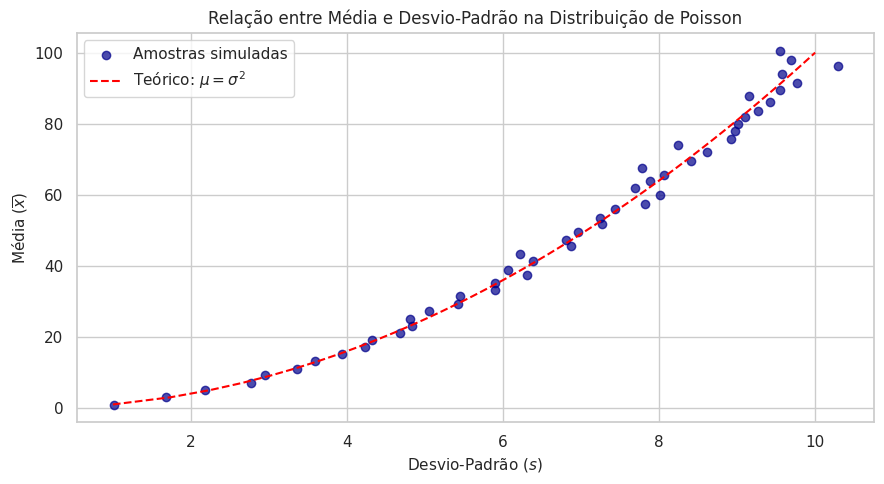

The matplotlib source for this figure:
# 1. Gere amostras de distribuições de Poisson com diferentes valores de λ. Para cada amostra, calcule a média e o desvio-padrão. Em seguida, faça um gráfico da média em função do desvio-padrão. O que você observa?

import numpy as np
import matplotlib.pyplot as plt
import seaborn as sns

sns.set_theme(style="whitegrid")

# Definindo os valores de lambda (taxa média de ocorrência)
lambdas = np.linspace(1, 100, 50) # 50 valores de lambda entre 1 e 100
tamanho_amostra = 1000

medias = []
desvios_padrao = []

# Gerando amostras e calculando média e desvio-padrão para cada lambda
np.random.seed(42)

for lam in lambdas:
    amostra = np.random.poisson(lam=lam, size=tamanho_amostra) # Amostra de Poisson
    # Calculando média e desvio-padrão amostrais
    medias.append(np.mean(amostra))
    desvios_padrao.append(np.std(amostra, ddof=1))

# Gráfico: média vs desvio-padrão
plt.figure(figsize=(9, 5))
plt.scatter(desvios_padrao, medias, color='darkblue', alpha=0.7, label='Amostras simuladas')

# Linha de tendência teórica
std_teorico = np.sqrt(lambdas)
plt.plot(std_teorico, lambdas, color='red', linestyle='--', label=r'Teórico: $\mu = \sigma^2$')

plt.title('Relação entre Média e Desvio-Padrão na Distribuição de Poisson', fontsize=12)
plt.xlabel('Desvio-Padrão ($s$)', fontsize=11)
plt.ylabel('Média ($\overline{x}$)', fontsize=11)
plt.legend()
plt.tight_layout()

plt.show()

#Observações: a média cresce de forma quadrática em relação do desvio-padrão. Conforme a média aumenta, a variabilidade dos dados também cresce.
